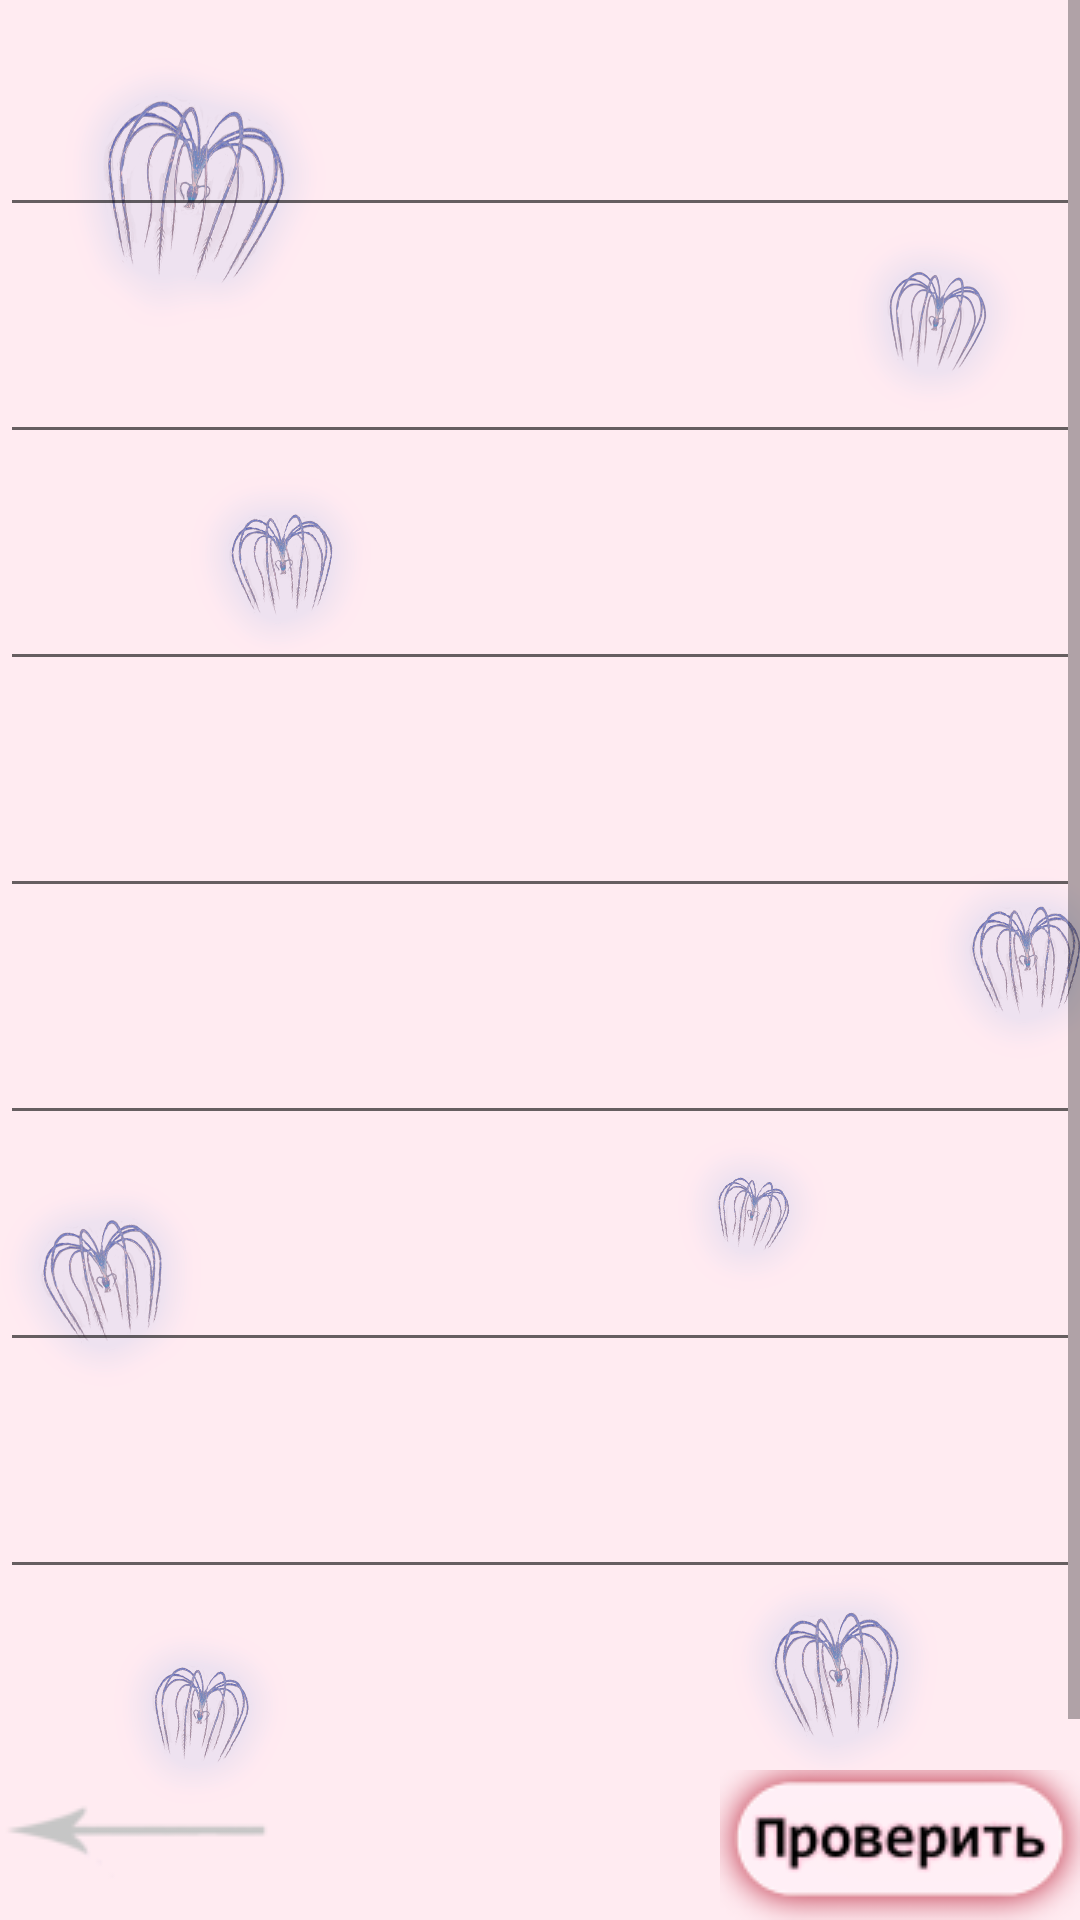

Android layout source for this screen:
<!-- AndroidManifest.xml: application theme Theme.SoulMate -->
<!-- res/layout/activity_test.xml -->
<?xml version="1.0" encoding="utf-8"?>
<androidx.constraintlayout.widget.ConstraintLayout xmlns:android="http://schemas.android.com/apk/res/android"
    xmlns:app="http://schemas.android.com/apk/res-auto"
    xmlns:tools="http://schemas.android.com/tools"
    android:layout_width="match_parent"
    android:layout_height="match_parent"
    android:background="@drawable/background"
    tools:context=".Test">

    <ScrollView
        android:layout_width="0dp"
        android:layout_height="0dp"
        app:layout_constraintBottom_toTopOf="@+id/testBack"
        app:layout_constraintEnd_toEndOf="parent"
        app:layout_constraintStart_toStartOf="parent"
        app:layout_constraintTop_toTopOf="parent">

        <LinearLayout
            android:layout_width="match_parent"
            android:layout_height="wrap_content"
            android:orientation="vertical" >

            <TextView
                android:id="@+id/question1"
                android:layout_width="match_parent"
                android:layout_height="wrap_content"
                android:layout_margin="5dp"
                android:textColor="@color/black"
                android:textSize="18sp" />

            <EditText
                android:id="@+id/answer1"
                android:layout_width="match_parent"
                android:layout_height="wrap_content"
                android:ems="10"
                android:inputType="textPersonName"
                android:textColor="@color/black"
                android:textSize="18sp" />

            <TextView
                android:id="@+id/question2"
                android:layout_width="match_parent"
                android:layout_height="wrap_content"
                android:layout_margin="5dp"
                android:textColor="@color/black"
                android:textSize="18sp" />

            <EditText
                android:id="@+id/answer2"
                android:layout_width="match_parent"
                android:layout_height="wrap_content"
                android:ems="10"
                android:inputType="textPersonName"
                android:textColor="@color/black"
                android:textSize="18sp" />

            <TextView
                android:id="@+id/question3"
                android:layout_width="match_parent"
                android:layout_height="wrap_content"
                android:layout_margin="5dp"
                android:textColor="@color/black"
                android:textSize="18sp" />

            <EditText
                android:id="@+id/answer3"
                android:layout_width="match_parent"
                android:layout_height="wrap_content"
                android:ems="10"
                android:inputType="textPersonName"
                android:textColor="@color/black"
                android:textSize="18sp" />

            <TextView
                android:id="@+id/question4"
                android:layout_width="match_parent"
                android:layout_height="wrap_content"
                android:layout_margin="5dp"
                android:textColor="@color/black"
                android:textSize="18sp" />

            <EditText
                android:id="@+id/answer4"
                android:layout_width="match_parent"
                android:layout_height="wrap_content"
                android:ems="10"
                android:inputType="textPersonName"
                android:textColor="@color/black"
                android:textSize="18sp" />

            <TextView
                android:id="@+id/question5"
                android:layout_width="match_parent"
                android:layout_height="wrap_content"
                android:layout_margin="5dp"
                android:textColor="@color/black"
                android:textSize="18sp" />

            <EditText
                android:id="@+id/answer5"
                android:layout_width="match_parent"
                android:layout_height="wrap_content"
                android:ems="10"
                android:inputType="textPersonName"
                android:textColor="@color/black"
                android:textSize="18sp" />

            <TextView
                android:id="@+id/question6"
                android:layout_width="match_parent"
                android:layout_height="wrap_content"
                android:layout_margin="5dp"
                android:textColor="@color/black"
                android:textSize="18sp" />

            <EditText
                android:id="@+id/answer6"
                android:layout_width="match_parent"
                android:layout_height="wrap_content"
                android:ems="10"
                android:inputType="textPersonName"
                android:textColor="@color/black"
                android:textSize="18sp" />

            <TextView
                android:id="@+id/question7"
                android:layout_width="match_parent"
                android:layout_height="wrap_content"
                android:layout_margin="5dp"
                android:textColor="@color/black"
                android:textSize="18sp" />

            <EditText
                android:id="@+id/answer7"
                android:layout_width="match_parent"
                android:layout_height="wrap_content"
                android:ems="10"
                android:inputType="textPersonName"
                android:textColor="@color/black"
                android:textSize="18sp" />

            <TextView
                android:id="@+id/question8"
                android:layout_width="match_parent"
                android:layout_height="wrap_content"
                android:layout_margin="5dp"
                android:textColor="@color/black"
                android:textSize="18sp" />

            <EditText
                android:id="@+id/answer8"
                android:layout_width="match_parent"
                android:layout_height="wrap_content"
                android:ems="10"
                android:inputType="textPersonName"
                android:textColor="@color/black"
                android:textSize="18sp" />

        </LinearLayout>
    </ScrollView>

    <ImageButton
        android:id="@+id/testBack"
        android:layout_width="wrap_content"
        android:layout_height="wrap_content"
        android:layout_gravity="bottom|start"
        android:background="#00FFFFFF"
        app:layout_constraintBottom_toBottomOf="parent"
        app:layout_constraintStart_toStartOf="parent"
        app:srcCompat="@drawable/back" />

    <ImageButton
        android:id="@+id/testCheck"
        android:layout_width="wrap_content"
        android:layout_height="wrap_content"
        android:background="#00FFFFFF"
        app:layout_constraintBottom_toBottomOf="parent"
        app:layout_constraintEnd_toEndOf="parent"
        app:srcCompat="@drawable/check" />

</androidx.constraintlayout.widget.ConstraintLayout>
<!-- resources referenced by this layout -->
<resources>
  <!-- drawable back: png bitmap (drawable, 2119 bytes) -->
  <!-- drawable background: png bitmap (drawable, 219586 bytes) -->
  <!-- drawable check: png bitmap (drawable, 8224 bytes) -->
  <style name="Theme.SoulMate" parent="Theme.MaterialComponents.DayNight.DarkActionBar">
          
          <item name="colorPrimary">@color/purple_500</item>
          <item name="colorPrimaryVariant">@color/purple_700</item>
          <item name="colorOnPrimary">@color/white</item>
          
          <item name="colorSecondary">@color/teal_200</item>
          <item name="colorSecondaryVariant">@color/teal_700</item>
          <item name="colorOnSecondary">@color/black</item>
          
          <item name="android:statusBarColor" tools:targetApi="l">?attr/colorPrimaryVariant</item>
          
      </style>
  <!-- not gathered from this repository: default colours our renderer supplied (Android Studio template values) -->
  <color name="purple_500">#FF6200EE</color>
  <color name="purple_700">#FF3700B3</color>
  <color name="teal_200">#FF03DAC5</color>
  <color name="teal_700">#FF018786</color>
  <color name="black">#FF000000</color>
  <color name="white">#FFFFFFFF</color>
</resources>
